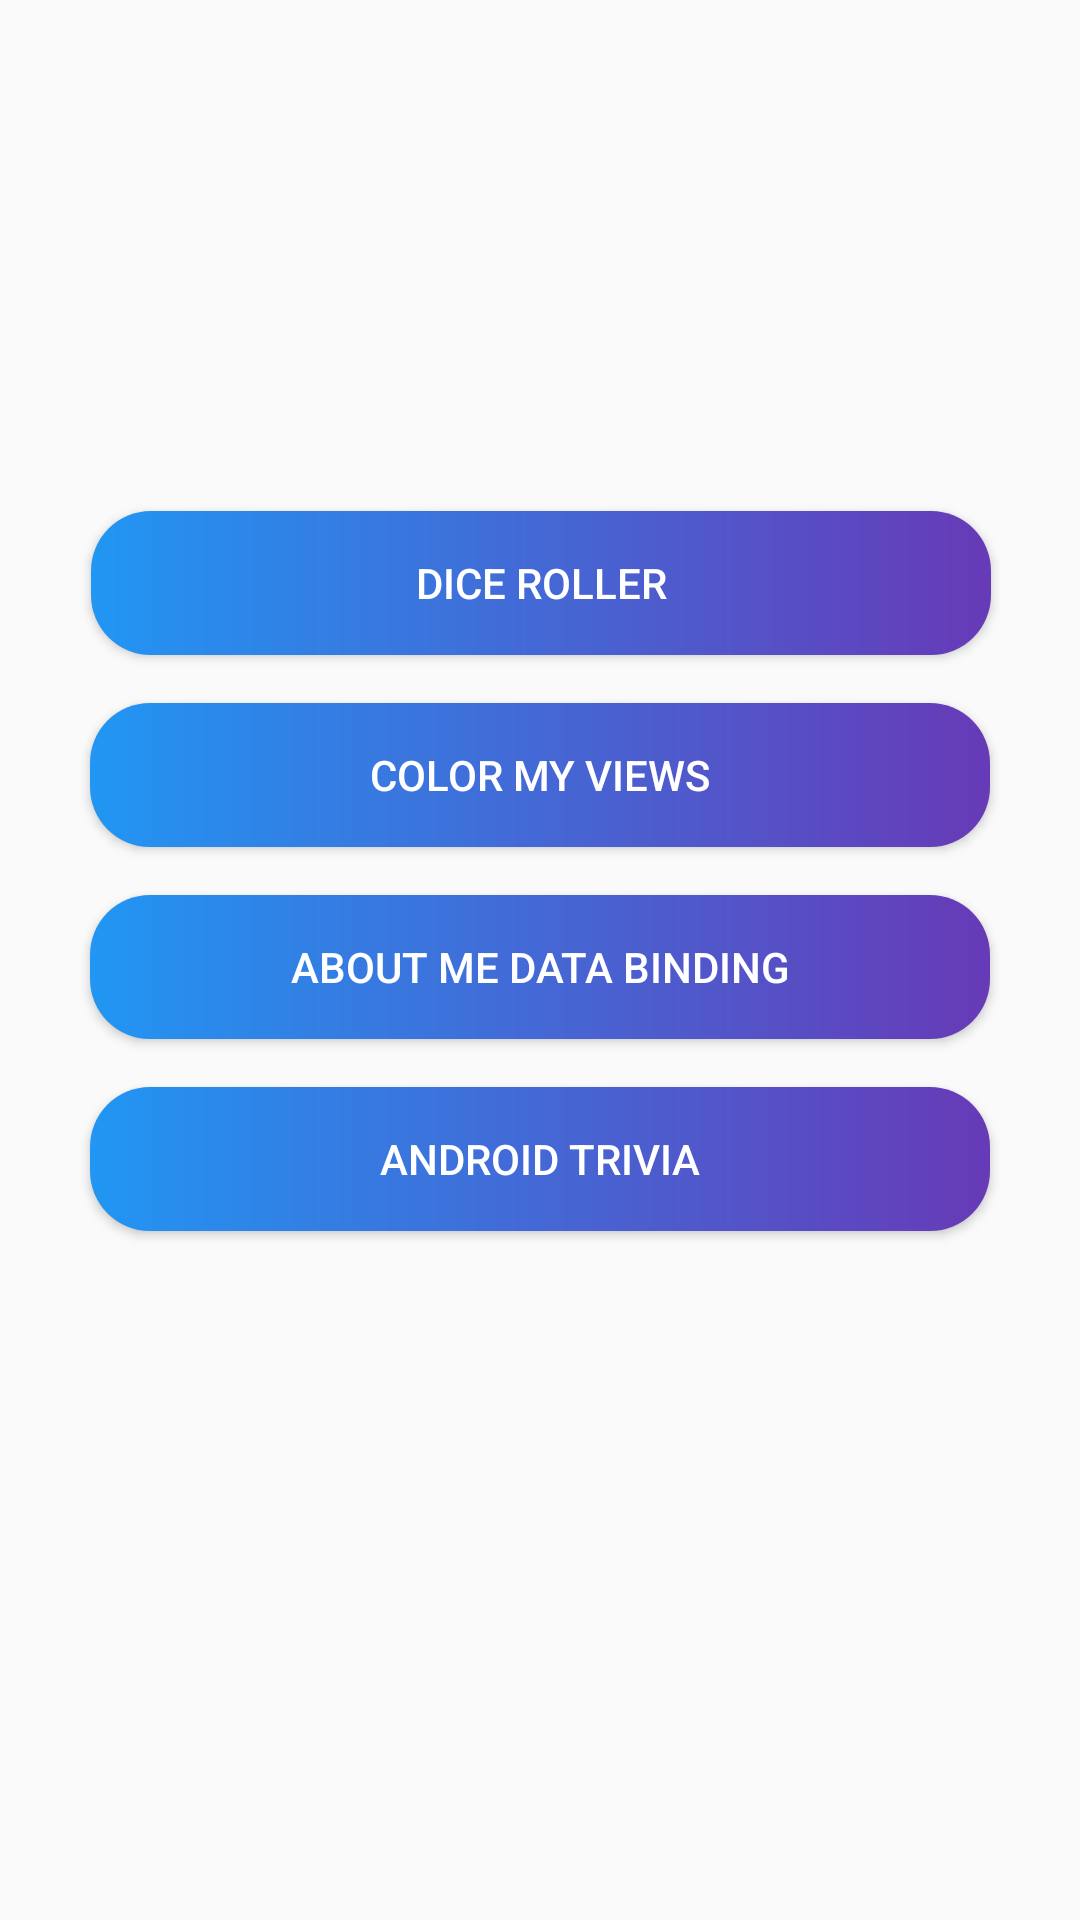

This screen was rendered from an Android layout file. Write that file and the resources it references.
<!-- AndroidManifest.xml: application theme AppTheme -->
<!-- res/layout/activity_main.xml -->
<?xml version="1.0" encoding="utf-8"?>
<layout xmlns:android="http://schemas.android.com/apk/res/android"
    xmlns:app="http://schemas.android.com/apk/res-auto"
    xmlns:tools="http://schemas.android.com/tools">

    <androidx.constraintlayout.widget.ConstraintLayout
        android:layout_width="match_parent"
        android:layout_height="match_parent"
        tools:context=".MainActivity">

        <Button
            android:id="@+id/button1"
            android:layout_width="300dp"
            android:layout_height="wrap_content"
            android:background="@drawable/btn_style"
            android:paddingLeft="16dp"
            android:paddingRight="16dp"
            android:text="@string/btn_dice_roller"
            android:textColor="@android:color/white"
            app:layout_constraintBottom_toBottomOf="parent"
            app:layout_constraintEnd_toEndOf="parent"
            app:layout_constraintHorizontal_bias="0.504"
            app:layout_constraintStart_toStartOf="parent"
            app:layout_constraintTop_toTopOf="parent"
            app:layout_constraintVertical_bias="0.288" />

        <Button
            android:id="@+id/button2"
            android:layout_width="300dp"
            android:layout_height="wrap_content"
            android:layout_marginTop="16dp"
            android:background="@drawable/btn_style"
            android:paddingLeft="16dp"
            android:paddingRight="16dp"
            android:text="@string/btn_color_my_views"
            android:textColor="@android:color/white"
            app:layout_constraintEnd_toEndOf="parent"
            app:layout_constraintHorizontal_bias="0.502"
            app:layout_constraintStart_toStartOf="parent"
            app:layout_constraintTop_toBottomOf="@+id/button1" />

        <Button
            android:id="@+id/button3"
            android:layout_width="300dp"
            android:layout_height="wrap_content"
            android:layout_marginTop="16dp"
            android:background="@drawable/btn_style"
            android:paddingLeft="16dp"
            android:paddingRight="16dp"
            android:text="@string/btn_about_me_data_binding"
            android:textColor="@android:color/white"
            app:layout_constraintEnd_toEndOf="parent"
            app:layout_constraintHorizontal_bias="0.502"
            app:layout_constraintStart_toStartOf="parent"
            app:layout_constraintTop_toBottomOf="@+id/button2" />

        <Button
            android:id="@+id/button4"
            android:layout_width="300dp"
            android:layout_height="wrap_content"
            android:layout_marginTop="16dp"
            android:background="@drawable/btn_style"
            android:paddingLeft="16dp"
            android:paddingRight="16dp"
            android:text="@string/btn_android_trivia"
            android:textColor="@android:color/white"
            app:layout_constraintEnd_toEndOf="parent"
            app:layout_constraintHorizontal_bias="0.502"
            app:layout_constraintStart_toStartOf="parent"
            app:layout_constraintTop_toBottomOf="@+id/button3" />

    </androidx.constraintlayout.widget.ConstraintLayout>
</layout>
<!-- resources referenced by this layout -->
<resources>
  <!-- drawable btn_style (drawable) -->
  <?xml version="1.0" encoding="utf-8"?>
  <ripple xmlns:android="http://schemas.android.com/apk/res/android"
      xmlns:tools="http://schemas.android.com/tools" android:color="#0575E6" tools:targetApi="lollipop">
      <item>
          <shape
              android:shape="rectangle">
              <gradient android:angle="0"
                  android:startColor="#2196F3"
                  android:endColor="#673AB7"/>
              <corners android:radius="20dp"/>
          </shape>
      </item>
  </ripple>
  <string name="btn_about_me_data_binding">About Me Data Binding</string>
  <string name="btn_android_trivia">Android Trivia</string>
  <string name="btn_color_my_views">Color My Views</string>
  <string name="btn_dice_roller">Dice Roller</string>
  <style name="AppTheme" parent="Theme.AppCompat.Light.DarkActionBar">
          
          <item name="colorPrimary">@color/colorPrimary</item>
          <item name="colorPrimaryDark">@color/colorPrimaryDark</item>
          <item name="colorAccent">@color/colorAccent</item>
      </style>
  <color name="colorPrimary">#008577</color>
  <color name="colorPrimaryDark">#00574B</color>
  <color name="colorAccent">#D81B60</color>
</resources>
